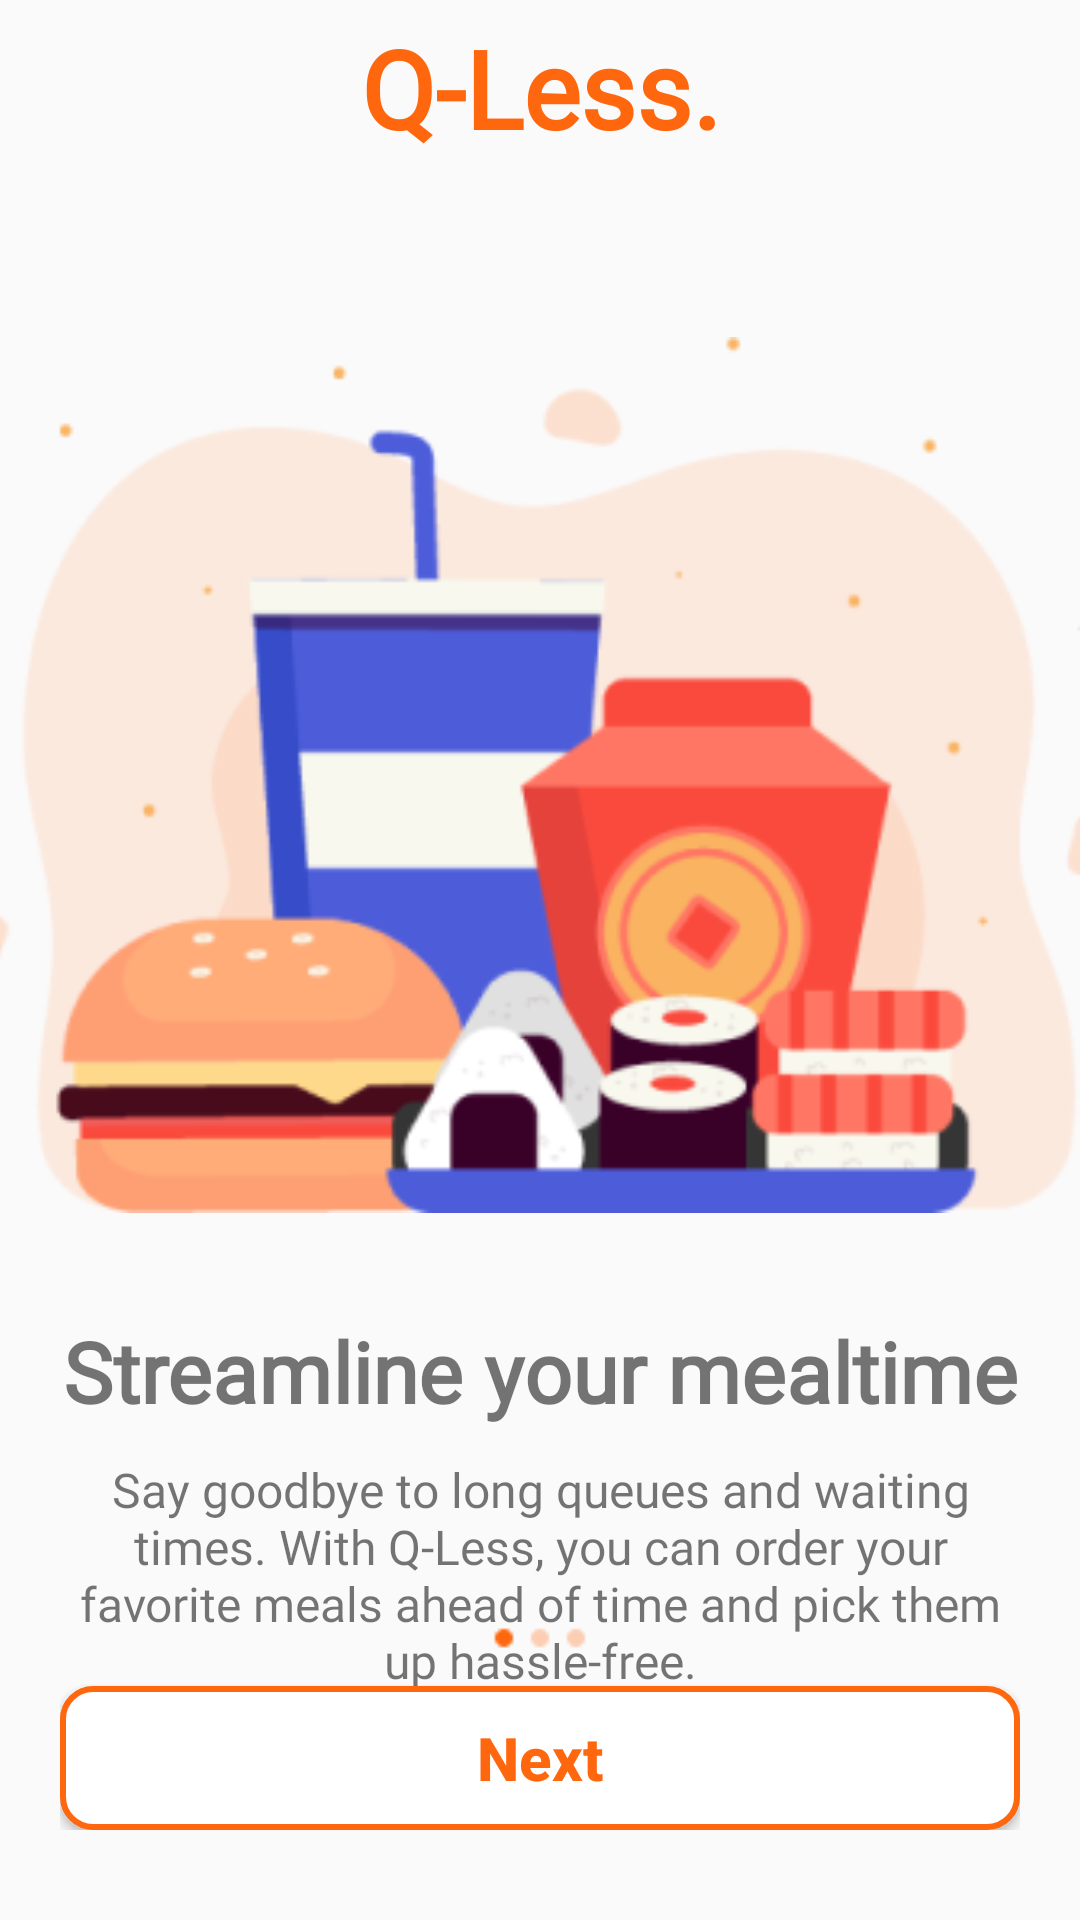

The Android layout XML behind this screen, and the referenced resources:
<!-- AndroidManifest.xml: application theme Theme.Design.Light -->
<!-- res/layout/activity_welcome_page.xml -->
<?xml version="1.0" encoding="utf-8"?>
<RelativeLayout xmlns:android="http://schemas.android.com/apk/res/android"
    xmlns:tools="http://schemas.android.com/tools"
    android:layout_width="match_parent"
    android:layout_height="match_parent"
    tools:context=".welcome_page">

    <LinearLayout
        android:id="@+id/linearLayout_welcome_1"
        android:layout_width="match_parent"
        android:layout_height="wrap_content"
        android:orientation="vertical">

        <TextView
            android:id="@+id/welcome_img_1"
            android:layout_width="match_parent"
            android:layout_height="wrap_content"
            android:layout_gravity="center_horizontal|center"
            android:fontFamily="@font/bitter"
            android:gravity="center"
            android:padding="5dp"
            android:text="@string/q_less_string"
            android:textColor="@color/q_less__color"
            android:textSize="36sp"
            android:textStyle="bold"/>

        <LinearLayout
            android:layout_width="380dp"
            android:layout_height="350dp"
            android:layout_gravity="center_horizontal">

            <ImageView
                android:layout_width="match_parent"
                android:layout_height="match_parent"
                android:layout_gravity="center"
                android:paddingTop="50dp"
                android:src="@drawable/asset_1_3x_1"/>

        </LinearLayout>

        <TextView
            android:id="@+id/welcome_1_head"
            android:layout_width="match_parent"
            android:layout_height="wrap_content"
            android:layout_gravity="center"
            android:fontFamily="@font/source_sans_pro"
            android:gravity="center"
            android:paddingTop="30dp"
            android:text="@string/welcome_1_head"
            android:textSize="28sp"
            android:textStyle="bold"/>

        <TextView
            android:id="@+id/welcome_1_text"
            android:layout_width="match_parent"
            android:layout_height="wrap_content"
            android:layout_gravity="center"
            android:fontFamily="@font/roboto"
            android:gravity="center"
            android:paddingTop="10dp"
            android:paddingLeft="25dp"
            android:paddingRight="25dp"
            android:text="@string/welcome_1_text"
            android:textSize="16sp"/>
    </LinearLayout>

    <LinearLayout
        android:layout_width="match_parent"
        android:layout_height="wrap_content"
        android:orientation="vertical"
        android:layout_gravity="bottom"
        android:layout_alignParentBottom="true"
        android:paddingBottom="30dp"
        android:paddingHorizontal="20dp">

        <ImageView
            android:id="@+id/pagination_1"
            android:src="@drawable/pagination_1"
            android:layout_width="match_parent"
            android:layout_height="wrap_content"
            android:layout_marginTop="50dp"/>

        <Button
            android:id="@+id/next_button"
            android:layout_width="match_parent"
            android:layout_height="wrap_content"
            android:text="@string/next"
            android:textColor="@color/q_less__color"
            android:textSize="20sp"
            android:textStyle="bold"
            android:textAllCaps="false"
            android:background="@drawable/next_button"/>

    </LinearLayout>
</RelativeLayout>
<!-- resources referenced by this layout -->
<resources>
  <color name="q_less__color">#FF670E</color>
  <!-- drawable asset_1_3x_1: png bitmap (drawable, 29441 bytes) -->
  <!-- drawable next_button (drawable) -->
  <?xml version="1.0" encoding="utf-8"?>
  <shape xmlns:android="http://schemas.android.com/apk/res/android"
      android:shape="rectangle">
  
      <solid android:color="#FFFFFF"/> 
      <corners android:radius="10dp"/> 
  
      
      <stroke
          android:width="2dp"
          android:color="@color/q_less__color"/>
  
  </shape>
  <!-- drawable pagination_1: png bitmap (drawable, 302 bytes) -->
  <string name="next">Next</string>
  <string name="q_less_string">Q-Less.</string>
  <string name="welcome_1_head">Streamline your mealtime</string>
  <string name="welcome_1_text">Say goodbye to long queues and waiting times.
                                  With Q-Less, you can order your favorite meals ahead
                                  of time and pick them up hassle-free.</string>
</resources>
